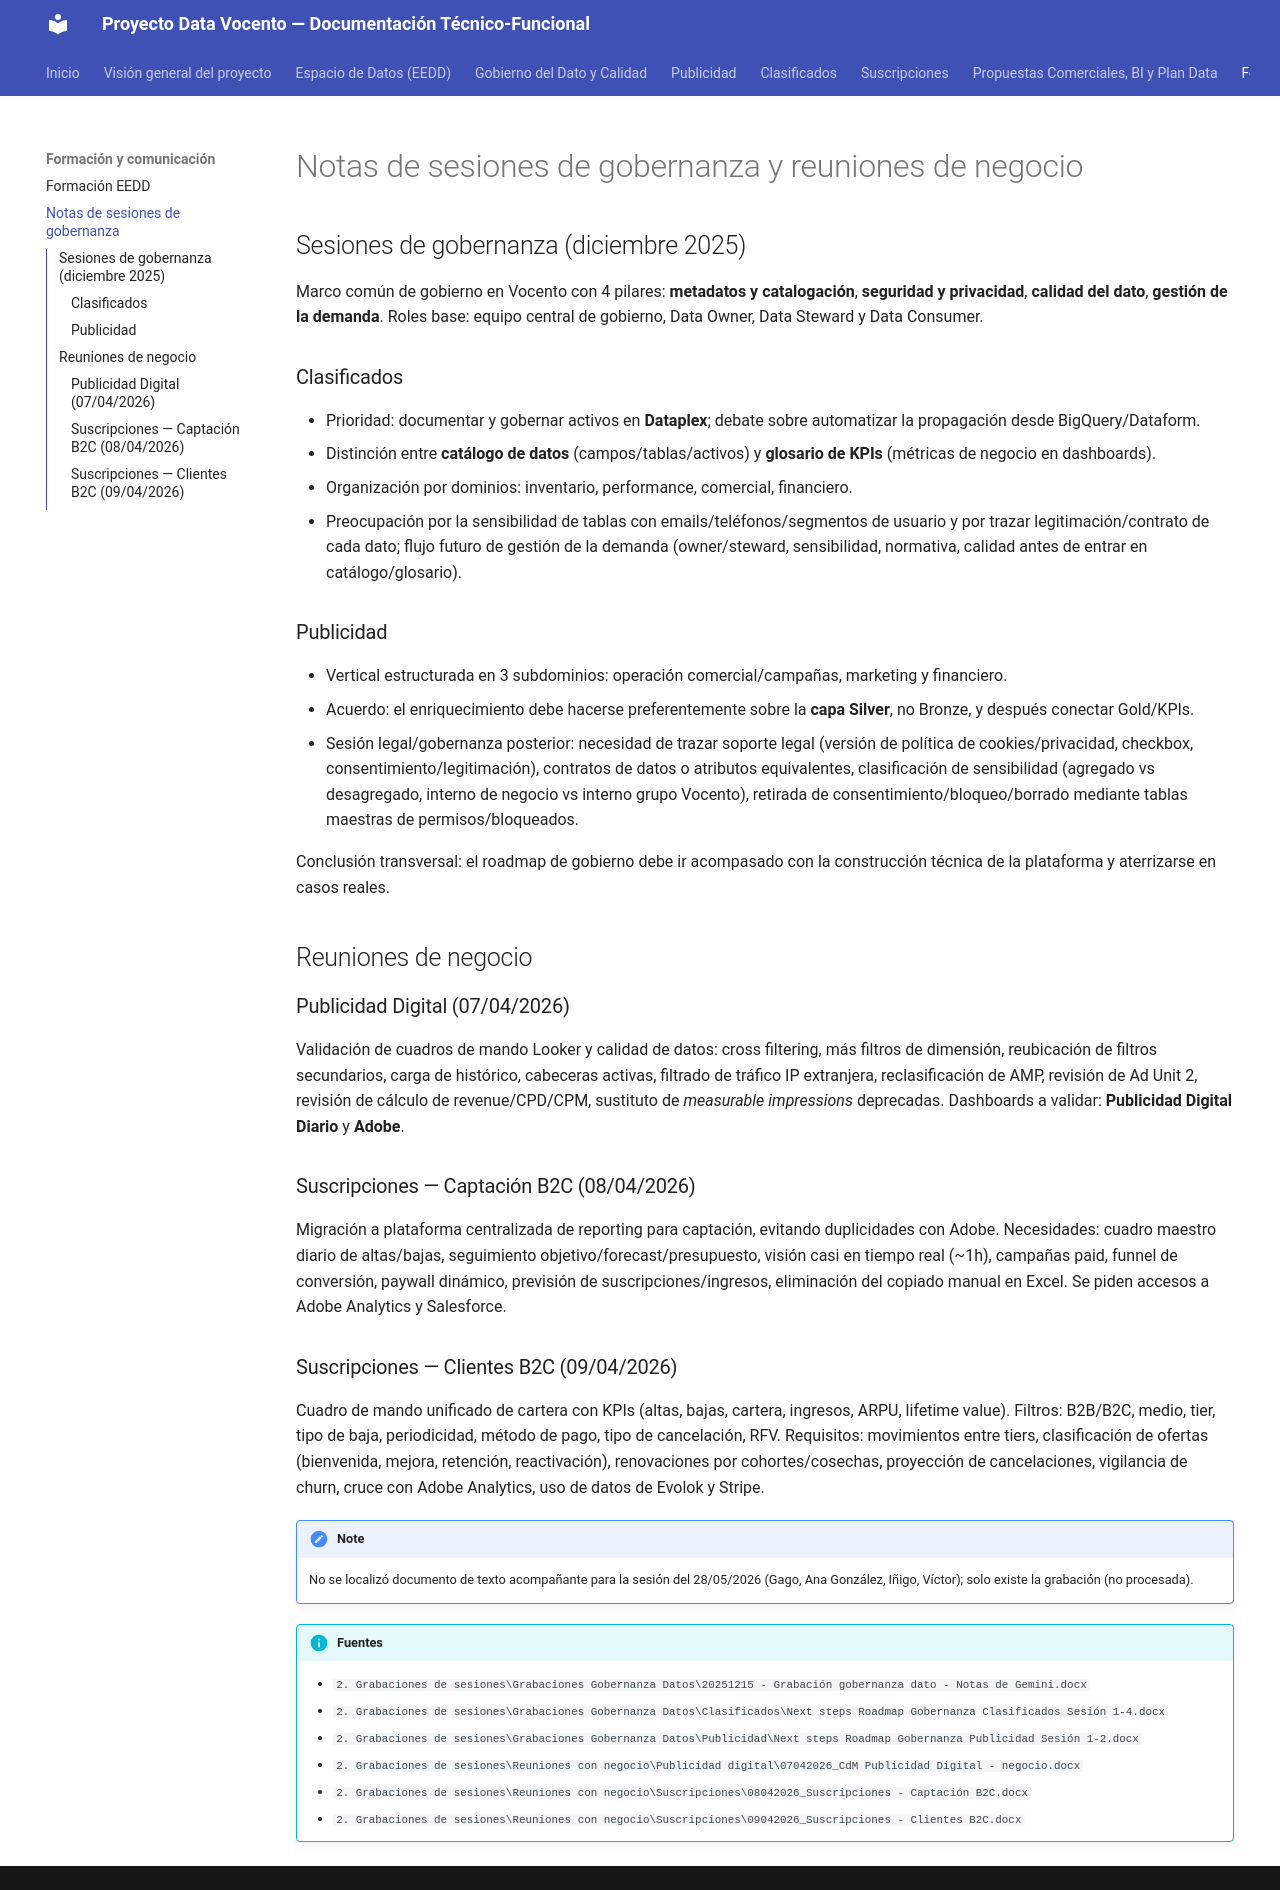

repository: abayong-hiberuscom/docs-vocento-plataforma · page: formacion/notas-gobernanza/index.html · generator: mkdocs

# Notas de sesiones de gobernanza y reuniones de negocio

## Sesiones de gobernanza (diciembre 2025)
Marco común de gobierno en Vocento con 4 pilares: **metadatos y catalogación**, **seguridad y
privacidad**, **calidad del dato**, **gestión de la demanda**. Roles base: equipo central de
gobierno, Data Owner, Data Steward y Data Consumer.

### Clasificados
- Prioridad: documentar y gobernar activos en **Dataplex**; debate sobre automatizar la
  propagación desde BigQuery/Dataform.
- Distinción entre **catálogo de datos** (campos/tablas/activos) y **glosario de KPIs** (métricas
  de negocio en dashboards).
- Organización por dominios: inventario, performance, comercial, financiero.
- Preocupación por la sensibilidad de tablas con emails/teléfonos/segmentos de usuario y por
  trazar legitimación/contrato de cada dato; flujo futuro de gestión de la demanda (owner/steward,
  sensibilidad, normativa, calidad antes de entrar en catálogo/glosario).

### Publicidad
- Vertical estructurada en 3 subdominios: operación comercial/campañas, marketing y financiero.
- Acuerdo: el enriquecimiento debe hacerse preferentemente sobre la **capa Silver**, no Bronze, y
  después conectar Gold/KPIs.
- Sesión legal/gobernanza posterior: necesidad de trazar soporte legal (versión de política de
  cookies/privacidad, checkbox, consentimiento/legitimación), contratos de datos o atributos
  equivalentes, clasificación de sensibilidad (agregado vs desagregado, interno de negocio vs
  interno grupo Vocento), retirada de consentimiento/bloqueo/borrado mediante tablas maestras de
  permisos/bloqueados.

Conclusión transversal: el roadmap de gobierno debe ir acompasado con la construcción técnica de
la plataforma y aterrizarse en casos reales.

## Reuniones de negocio

### Publicidad Digital (07/04/2026)
Validación de cuadros de mando Looker y calidad de datos: cross filtering, más filtros de
dimensión, reubicación de filtros secundarios, carga de histórico, cabeceras activas, filtrado de
tráfico IP extranjera, reclasificación de AMP, revisión de Ad Unit 2, revisión de cálculo de
revenue/CPD/CPM, sustituto de *measurable impressions* deprecadas. Dashboards a validar:
**Publicidad Digital Diario** y **Adobe**.

### Suscripciones — Captación B2C (08/04/2026)
Migración a plataforma centralizada de reporting para captación, evitando duplicidades con Adobe.
Necesidades: cuadro maestro diario de altas/bajas, seguimiento objetivo/forecast/presupuesto,
visión casi en tiempo real (~1h), campañas paid, funnel de conversión, paywall dinámico, previsión
de suscripciones/ingresos, eliminación del copiado manual en Excel. Se piden accesos a Adobe
Analytics y Salesforce.

### Suscripciones — Clientes B2C (09/04/2026)
Cuadro de mando unificado de cartera con KPIs (altas, bajas, cartera, ingresos, ARPU, lifetime
value). Filtros: B2B/B2C, medio, tier, tipo de baja, periodicidad, método de pago, tipo de
cancelación, RFV. Requisitos: movimientos entre tiers, clasificación de ofertas (bienvenida,
mejora, retención, reactivación), renovaciones por cohortes/cosechas, proyección de cancelaciones,
vigilancia de churn, cruce con Adobe Analytics, uso de datos de Evolok y Stripe.

!!! note
    No se localizó documento de texto acompañante para la sesión del 28/05/2026 (Gago, Ana
    González, Iñigo, Víctor); solo existe la grabación (no procesada).

!!! info "Fuentes"
    - `2. Grabaciones de sesiones\Grabaciones Gobernanza Datos\20251215 - Grabación gobernanza dato - Notas de Gemini.docx`
    - `2. Grabaciones de sesiones\Grabaciones Gobernanza Datos\Clasificados\Next steps Roadmap Gobernanza Clasificados Sesión 1-4.docx`
    - `2. Grabaciones de sesiones\Grabaciones Gobernanza Datos\Publicidad\Next steps Roadmap Gobernanza Publicidad Sesión 1-2.docx`
    - `2. Grabaciones de sesiones\Reuniones con negocio\Publicidad digital\07042026_CdM Publicidad Digital - negocio.docx`
    - `2. Grabaciones de sesiones\Reuniones con negocio\Suscripciones\08042026_Suscripciones - Captación B2C.docx`
    - `2. Grabaciones de sesiones\Reuniones con negocio\Suscripciones\09042026_Suscripciones - Clientes B2C.docx`
